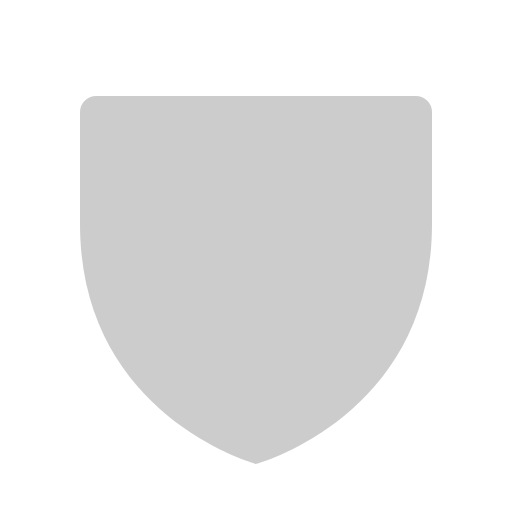
t = 0.00 s
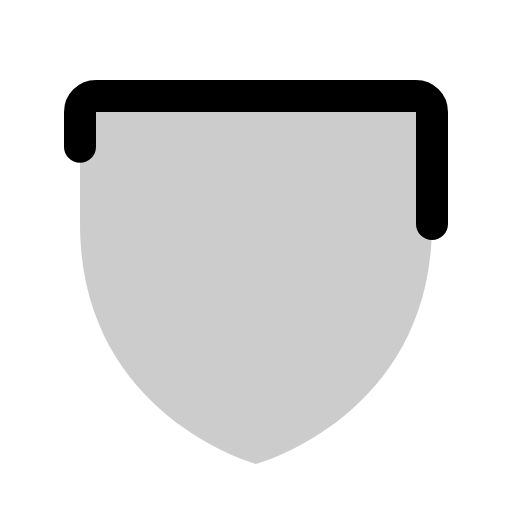
t = 0.38 s
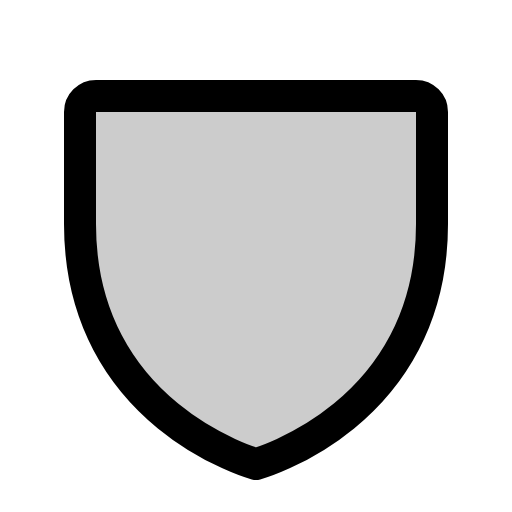
t = 1.13 s
t = 1.50 s: frame unchanged from t = 1.13 s, image omitted
t = 1.88 s: frame unchanged from t = 1.13 s, image omitted
t = 2.63 s: frame unchanged from t = 1.13 s, image omitted

The animated SVG that drew these frames (rendered in a browser with its animation timeline set to each time). Animation: 1 CSS @keyframes rule; one cycle of 3.00 s, repeats indefinitely.

<svg xmlns="http://www.w3.org/2000/svg" viewBox="0 0 256 256">
  <style>
    .draw-line {
      stroke-dasharray: 2000;
      stroke-dashoffset: 0;
    }
    svg:hover .draw-line {
      animation: phosphor-draw-in 3s ease-in-out infinite alternate;
    }
    @keyframes phosphor-draw-in {
      0%   { stroke-dashoffset: 2000; }
      50%  { stroke-dashoffset: 0; }
      100% { stroke-dashoffset: 0; }
    }
  </style><rect width="256" height="256" fill="none"/><path d="M216,112V56a8,8,0,0,0-8-8H48a8,8,0,0,0-8,8v56c0,96,88,120,88,120S216,208,216,112Z" opacity="0.2"/><path d="M216,112V56a8,8,0,0,0-8-8H48a8,8,0,0,0-8,8v56c0,96,88,120,88,120S216,208,216,112Z" fill="none" stroke="currentColor" stroke-linecap="round" stroke-linejoin="round" stroke-width="16" class="draw-line"/></svg>
